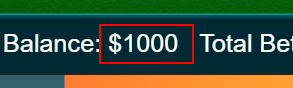
Task: A bot which plays the martingale roulette strategy. 
Workflow: BettingWorkflow

Step 1: get-text from the element 'animation_container'

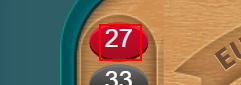
Step 2: get-text from the element 'animation_container'

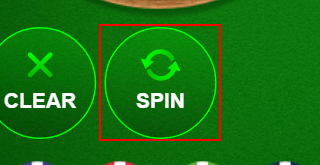
Step 3 [then]: click on the element 'animation_container'

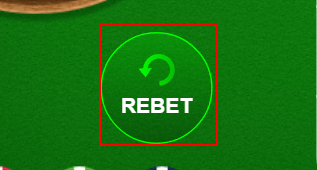
Step 4 [else]: click on the element 'animation_container'

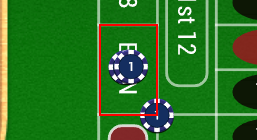
Step 5 [else]: click on the element 'animation_container'
